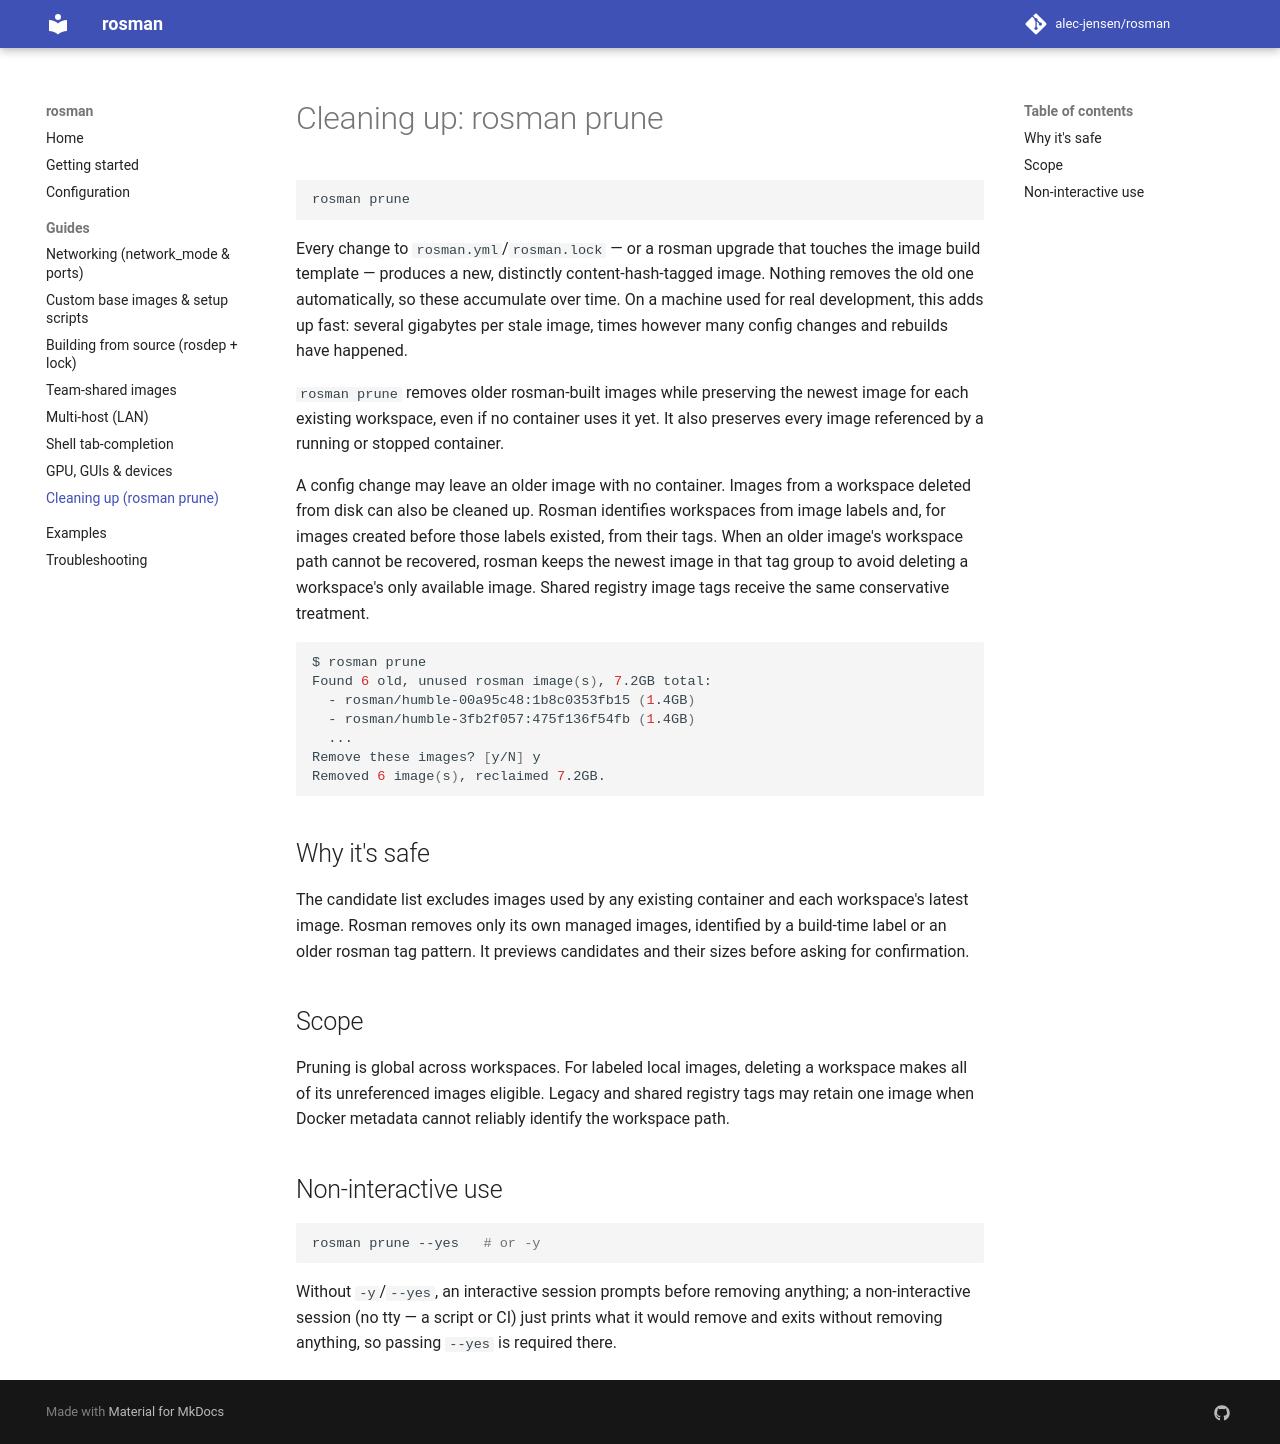

repository: alec-jensen/rosman · page: guides/prune/index.html · generator: mkdocs

# Cleaning up: rosman prune

```sh
rosman prune
```

Every change to `rosman.yml`/`rosman.lock` — or a rosman upgrade that
touches the image build template — produces a new, distinctly
content-hash-tagged image. Nothing removes the old one automatically, so
these accumulate over time. On a machine used for real development, this
adds up fast: several gigabytes per stale image, times however many
config changes and rebuilds have happened.

`rosman prune` removes older rosman-built images while preserving the
newest image for each existing workspace, even if no container uses it
yet. It also preserves every image referenced by a running or stopped
container.

A config change may leave an older image with no container. Images from
a workspace deleted from disk can also be cleaned up. Rosman identifies
workspaces from image labels and, for images created before those labels
existed, from their tags. When an older image's workspace path cannot be
recovered, rosman keeps the newest image in that tag group to avoid
deleting a workspace's only available image. Shared registry image tags
receive the same conservative treatment.

```sh
$ rosman prune
Found 6 old, unused rosman image(s), 7.2GB total:
  - rosman/humble-00a95c48:1b8c0353fb15 (1.4GB)
  - rosman/humble-3fb2f057:475f136f54fb (1.4GB)
  ...
Remove these images? [y/N] y
Removed 6 image(s), reclaimed 7.2GB.
```

## Why it's safe

The candidate list excludes images used by any existing container and
each workspace's latest image. Rosman removes only its own managed
images, identified by a build-time label or an older rosman tag pattern.
It previews candidates and their sizes before asking for confirmation.

## Scope

Pruning is global across workspaces. For labeled local images, deleting
a workspace makes all of its unreferenced images eligible. Legacy and
shared registry tags may retain one image when Docker metadata cannot
reliably identify the workspace path.

## Non-interactive use

```sh
rosman prune --yes   # or -y
```

Without `-y`/`--yes`, an interactive session prompts before removing
anything; a non-interactive session (no tty — a script or CI) just prints
what it would remove and exits without removing anything, so passing
`--yes` is required there.
